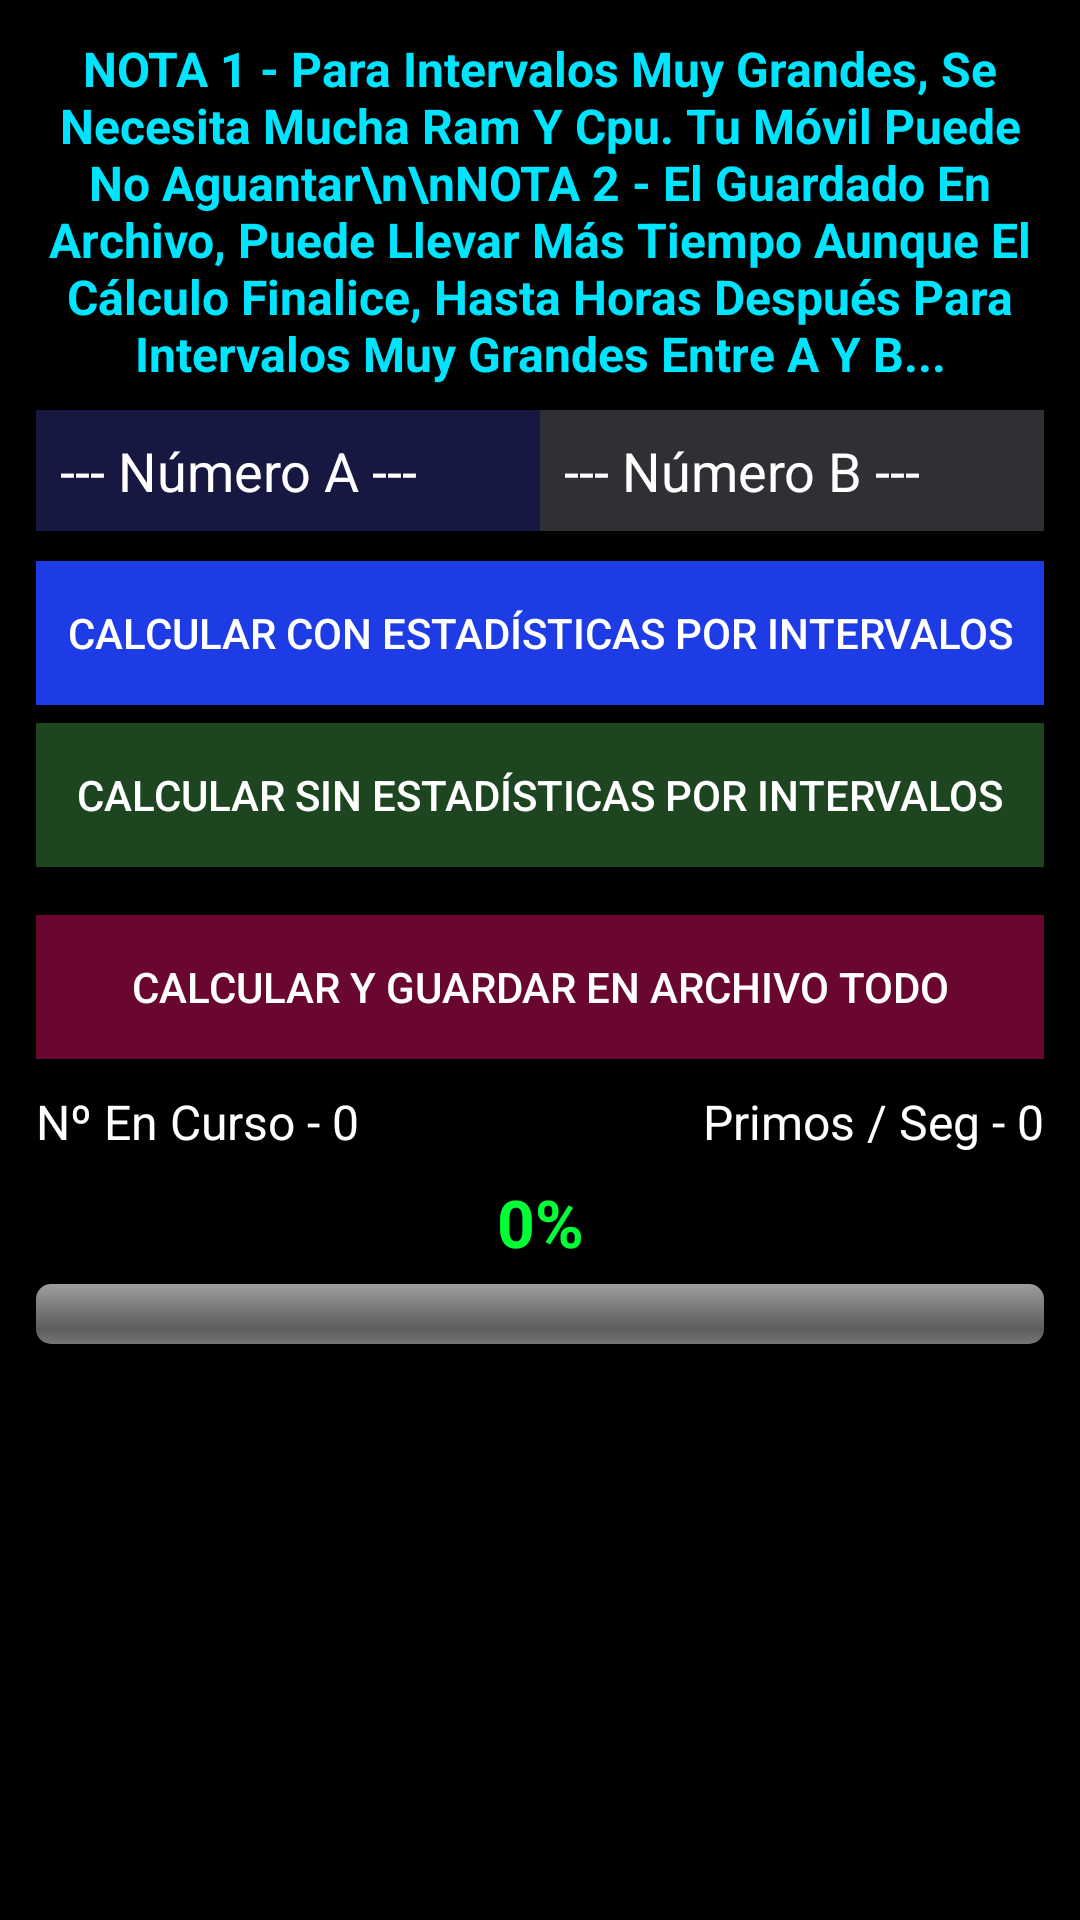

Android layout source for this screen:
<!-- AndroidManifest.xml: application theme Theme.M8AXDiarioDeGimnasio -->
<!-- res/layout/activity_primos.xml -->
<?xml version="1.0" encoding="utf-8"?>

<LinearLayout xmlns:android="http://schemas.android.com/apk/res/android"
    android:layout_width="match_parent"
    android:layout_height="match_parent"
    android:background="#000000"
    android:orientation="vertical"
    android:padding="12dp">

    <TextView
        android:id="@+id/textoInfo"
        android:layout_width="match_parent"
        android:layout_height="wrap_content"
        android:layout_marginBottom="8dp"
        android:gravity="center"
        android:text="NOTA 1 - Para Intervalos Muy Grandes, Se Necesita Mucha Ram Y Cpu. Tu Móvil Puede No Aguantar\n\nNOTA 2 - El Guardado En Archivo, Puede Llevar Más Tiempo Aunque El Cálculo Finalice, Hasta Horas Después Para Intervalos Muy Grandes Entre A Y B..."
        android:textColor="#00E5FF"
        android:textSize="16sp"
        android:textStyle="bold" />

    <LinearLayout
        android:layout_width="match_parent"
        android:layout_height="wrap_content"
        android:gravity="center_vertical"
        android:orientation="horizontal">

        <EditText
            android:id="@+id/numeroA"
            android:layout_width="0dp"
            android:layout_height="wrap_content"
            android:layout_weight="1"
            android:background="#171842"
            android:hint="--- Número A ---"
            android:inputType="number"
            android:padding="8dp"
            android:textColor="#FFFFFF"
            android:textColorHint="#FFFFFF" />

        <EditText
            android:id="@+id/numeroB"
            android:layout_width="0dp"
            android:layout_height="wrap_content"
            android:layout_weight="1"
            android:background="#2E3033"
            android:hint="--- Número B ---"
            android:inputType="number"
            android:padding="8dp"
            android:textColor="#FFFFFF"
            android:textColorHint="#FFFFFF" />
    </LinearLayout>

    <Button
        android:id="@+id/botonCalcular"
        android:layout_width="match_parent"
        android:layout_height="wrap_content"
        android:layout_marginTop="10dp"
        android:background="#1E3CE5"
        android:text="Calcular Con Estadísticas Por Intervalos"
        android:textColor="#FFFFFF" />

    <Button
        android:id="@+id/botonCalcularSimple"
        android:layout_width="match_parent"
        android:layout_height="wrap_content"
        android:layout_marginTop="6dp"
        android:background="#1D451F"
        android:text="Calcular Sin Estadísticas Por Intervalos"
        android:textColor="#FFFFFF" />

    <Button
        android:id="@+id/botonGuardar"
        android:layout_width="match_parent"
        android:layout_height="wrap_content"
        android:layout_marginTop="16dp"
        android:background="#6A0731"
        android:text="Calcular Y Guardar En Archivo Todo"
        android:textColor="#FFFFFF" />

    <LinearLayout
        android:layout_width="match_parent"
        android:layout_height="wrap_content"
        android:layout_marginTop="10dp"
        android:orientation="horizontal">

        <TextView
            android:id="@+id/primoActualText"
            android:layout_width="0dp"
            android:layout_height="wrap_content"
            android:layout_weight="1"
            android:text="Nº En Curso - 0"
            android:textColor="#FFFFFF"
            android:textSize="16sp" />

        <TextView
            android:id="@+id/priSegText"
            android:layout_width="0dp"
            android:layout_height="wrap_content"
            android:layout_weight="1"
            android:gravity="end"
            android:text="Primos / Seg - 0"
            android:textColor="#FFFFFF"
            android:textSize="16sp" />
    </LinearLayout>

    <TextView
        android:id="@+id/porcentajeText"
        android:layout_width="match_parent"
        android:layout_height="wrap_content"
        android:layout_marginTop="8dp"
        android:gravity="center"
        android:text="0%"
        android:textColor="#00FF34"
        android:textSize="22sp"
        android:textStyle="bold" />

    <ProgressBar
        android:id="@+id/progresoBar"
        style="@android:style/Widget.ProgressBar.Horizontal"
        android:layout_width="match_parent"
        android:layout_height="wrap_content"
        android:layout_marginTop="6dp"
        android:indeterminateTint="#FFFFFF"
        android:max="100"
        android:progress="0"
        android:progressTint="#FF1744" />

    <ScrollView
        android:id="@+id/scrollViewResultados"
        android:layout_width="match_parent"
        android:layout_height="0dp"
        android:layout_marginTop="8dp"
        android:layout_weight="1"
        android:scrollbars="vertical">

        <TextView
            android:id="@+id/resultadosText"
            android:layout_width="match_parent"
            android:layout_height="wrap_content"
            android:paddingBottom="25dp"
            android:textColor="#FFFFFF"
            android:textSize="14sp" />
    </ScrollView>
</LinearLayout>
<!-- resources referenced by this layout -->
<resources>
  <style name="Theme.M8AXDiarioDeGimnasio" parent="Theme.AppCompat.Light.NoActionBar">
          <item name="colorPrimary">@color/purple_500</item>
          <item name="colorPrimaryDark">@color/purple_700</item>
          <item name="colorAccent">@color/teal_200</item>
      </style>
  <color name="purple_500">#6200EE</color>
  <color name="purple_700">#3700B3</color>
  <color name="teal_200">#03DAC5</color>
</resources>
